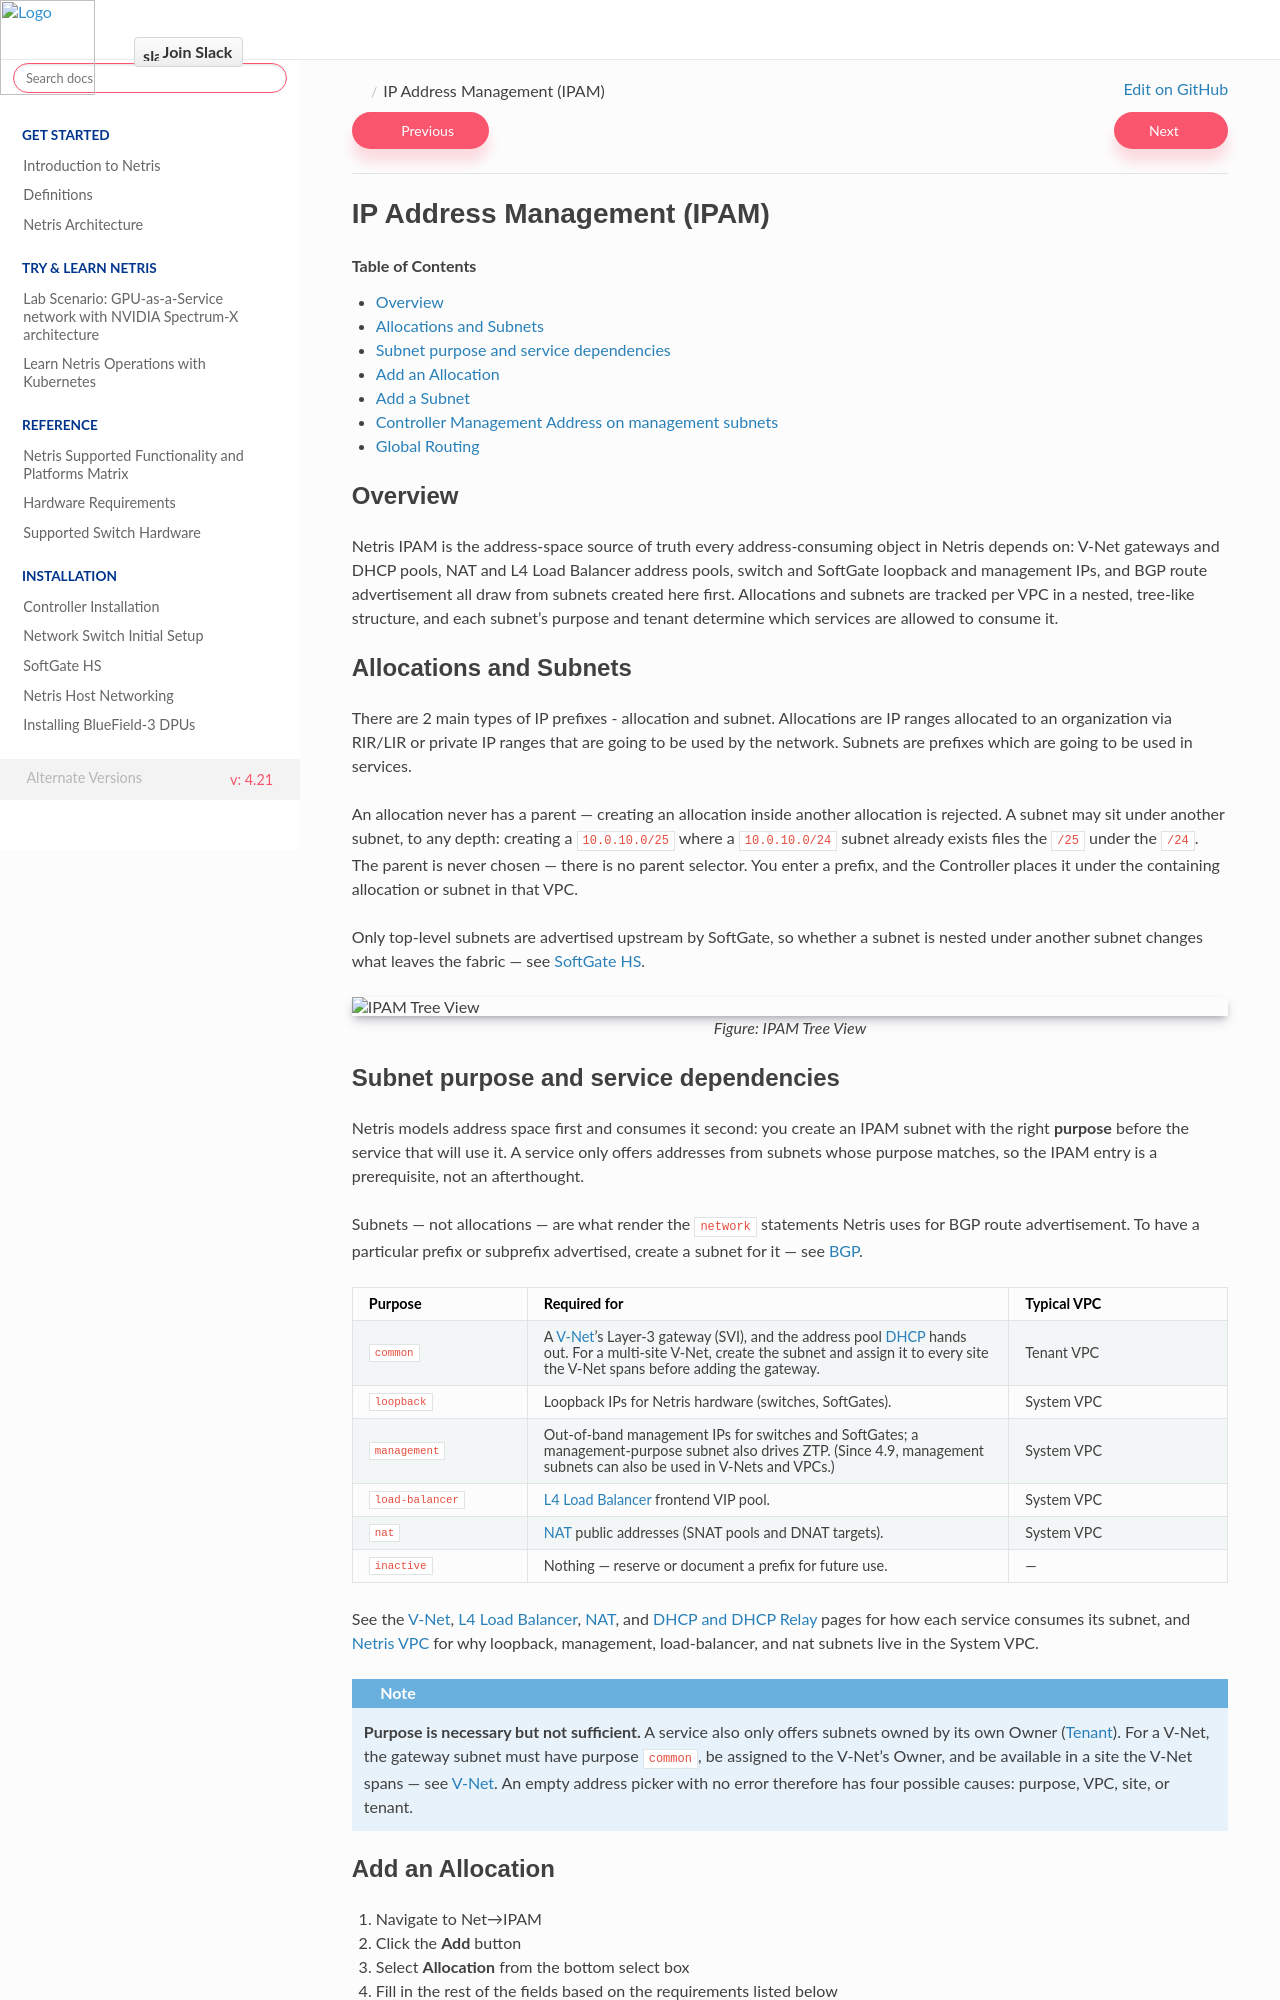

repository: netrisai/docs · page: en/latest/ipam.html · generator: sphinx

.. meta::
    :description: IP Address Management

.. _ipam_def:

============================
IP Address Management (IPAM)
============================

.. contents:: Table of Contents
   :local:
   :depth: 2

Overview
--------

Netris IPAM is the address-space source of truth every address-consuming object in Netris depends on: V-Net gateways and DHCP pools, NAT and L4 Load Balancer address pools, switch and SoftGate loopback and management IPs, and BGP route advertisement all draw from subnets created here first. Allocations and subnets are tracked per VPC in a nested, tree-like structure, and each subnet's purpose and tenant determine which services are allowed to consume it.


Allocations and Subnets
-----------------------

There are 2 main types of IP prefixes - allocation and subnet. Allocations are IP ranges allocated to an organization via RIR/LIR or private IP ranges that are going to be used by the network. Subnets are prefixes which are going to be used in services.

An allocation never has a parent — creating an allocation inside another allocation is rejected. A subnet may sit under another subnet, to any depth: creating a ``10.0.10.0/25`` where a ``10.0.10.0/24`` subnet already exists files the ``/25`` under the ``/24``. The parent is never chosen — there is no parent selector. You enter a prefix, and the Controller places it under the containing allocation or subnet in that VPC.

Only top-level subnets are advertised upstream by SoftGate, so whether a subnet is nested under another subnet changes what leaves the fabric — see :doc:`SoftGate HS <netris-softgate-HS>`.

.. image:: images/subnet-tree.png
   :align: center
   :alt: IPAM Tree View
   :class: with-shadow

.. raw:: html

   <p style="text-align: center;"><em>Figure: IPAM Tree View</em></p>

Subnet purpose and service dependencies
----------------------------------------

Netris models address space first and consumes it second: you create an IPAM subnet with the right **purpose** before the service that will use it. A service only offers addresses from subnets whose purpose matches, so the IPAM entry is a prerequisite, not an afterthought.

Subnets — not allocations — are what render the ``network`` statements Netris uses for BGP route advertisement. To have a particular prefix or subprefix advertised, create a subnet for it — see :doc:`BGP <bgp>`.

.. list-table::
   :header-rows: 1
   :widths: 20 55 25

   * - Purpose
     - Required for
     - Typical VPC
   * - ``common``
     - A :doc:`V-Net <vnet>`'s Layer-3 gateway (SVI), and the address pool :doc:`DHCP <dhcp-and-dhcp-relay>` hands out. For a multi-site V-Net, create the subnet and assign it to every site the V-Net spans before adding the gateway.
     - Tenant VPC
   * - ``loopback``
     - Loopback IPs for Netris hardware (switches, SoftGates).
     - System VPC
   * - ``management``
     - Out-of-band management IPs for switches and SoftGates; a management-purpose subnet also drives ZTP. (Since 4.9, management subnets can also be used in V-Nets and VPCs.)
     - System VPC
   * - ``load-balancer``
     - :doc:`L4 Load Balancer <l4-load-balancer>` frontend VIP pool.
     - System VPC
   * - ``nat``
     - :doc:`NAT <nat>` public addresses (SNAT pools and DNAT targets).
     - System VPC
   * - ``inactive``
     - Nothing — reserve or document a prefix for future use.
     - —

See the :doc:`V-Net <vnet>`, :doc:`L4 Load Balancer <l4-load-balancer>`, :doc:`NAT <nat>`, and :doc:`DHCP and DHCP Relay <dhcp-and-dhcp-relay>` pages for how each service consumes its subnet, and :doc:`Netris VPC <vpc>` for why loopback, management, load-balancer, and nat subnets live in the System VPC.

.. note::

   **Purpose is necessary but not sufficient.** A service also only offers subnets owned by its own Owner (:doc:`Tenant <accounts>`). For a V-Net, the gateway subnet must have purpose ``common``, be assigned to the V-Net's Owner, and be available in a site the V-Net spans — see :doc:`V-Net <vnet>`. An empty address picker with no error therefore has four possible causes: purpose, VPC, site, or tenant.
